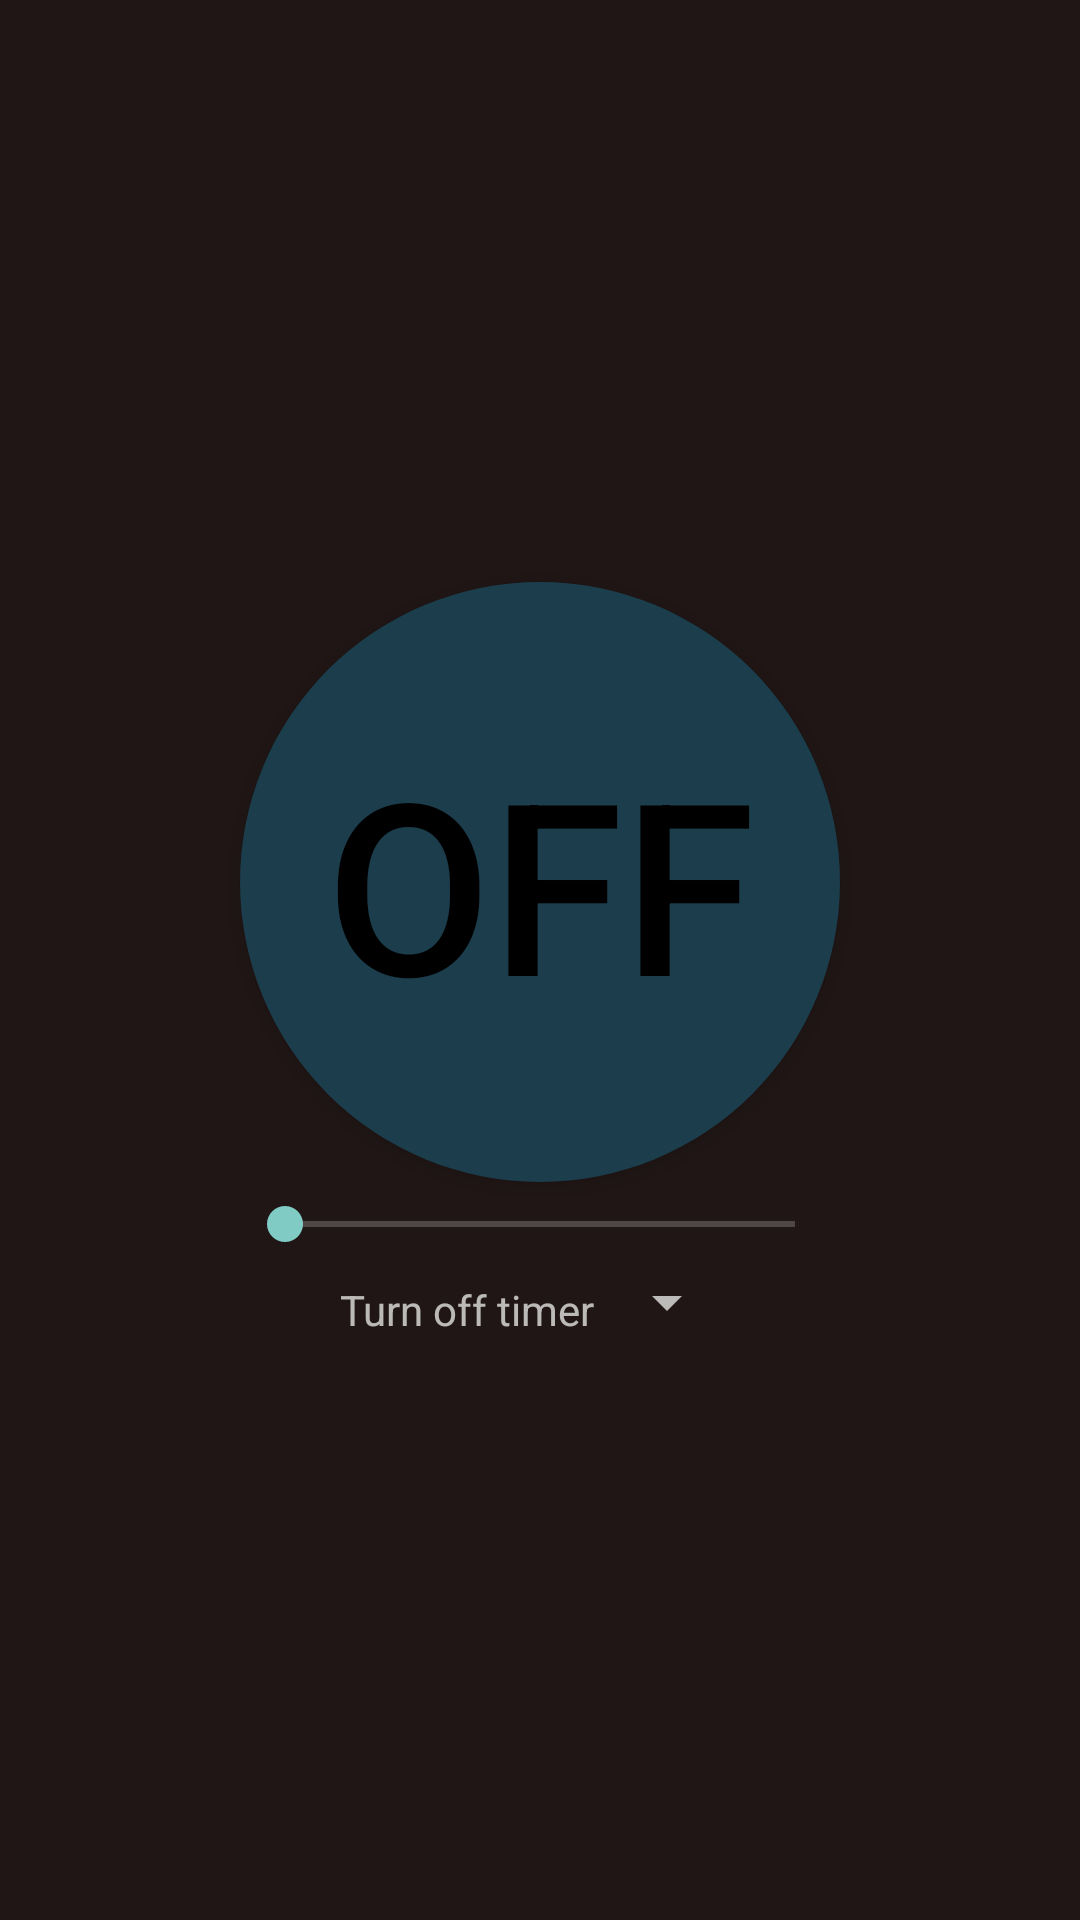

Write the Android layout XML for this screen, with the resource values it uses.
<!-- AndroidManifest.xml: application theme AppTheme -->
<!-- res/layout/activity_main.xml -->
<RelativeLayout xmlns:android="http://schemas.android.com/apk/res/android"
    xmlns:tools="http://schemas.android.com/tools"
    android:layout_width="match_parent"
    android:layout_height="match_parent"
    android:background="@color/dark_brown"
    android:gravity="center"
    android:paddingBottom="@dimen/activity_vertical_margin"
    android:paddingLeft="@dimen/activity_horizontal_margin"
    android:paddingRight="@dimen/activity_horizontal_margin"
    android:paddingTop="@dimen/activity_vertical_margin"
    tools:context="com.theAlternative.dimmer.MainActivity" >

    <ToggleButton
        android:id="@+id/btn_Dimmer"
        android:layout_width="200dp"
        android:layout_height="200dp"
        android:layout_centerHorizontal="true"
        android:background="@drawable/toggle_bg"
        android:onClick="onToggleClicked"
        android:textColor="@color/toggle_text_selector"
        android:textOff="OFF"
        android:textOn="ON"
        android:textSize="80sp" />

    <SeekBar
        android:id="@+id/skb_Dimmer"
        android:layout_width="200dp"
        android:layout_height="wrap_content"
        android:layout_below="@id/btn_Dimmer"
        android:layout_centerHorizontal="true"
        android:paddingBottom="5dp"
        android:paddingLeft="15dp"
        android:paddingRight="15dp"
        android:paddingTop="5dp" />

    <LinearLayout
        android:layout_width="wrap_content"
        android:layout_height="wrap_content"
        android:layout_below="@id/skb_Dimmer"
        android:layout_centerHorizontal="true"
        android:orientation="horizontal" >

        <TextView
            android:id="@+id/txt_timer_label"
            android:layout_width="wrap_content"
            android:layout_height="wrap_content"
            android:layout_gravity="bottom"
            android:text="Turn off timer" />

        <Spinner
            android:id="@+id/spn_timer"
            android:layout_width="wrap_content"
            android:layout_height="wrap_content" />
    </LinearLayout>

</RelativeLayout>
<!-- resources referenced by this layout -->
<resources>
  <color name="dark_brown">#201616</color>
  <!-- drawable toggle_bg (drawable) -->
  <?xml version="1.0" encoding="utf-8"?>
  <shape xmlns:android="http://schemas.android.com/apk/res/android" 
      android:shape="oval">
      <solid android:color="@color/dull_blue" />
  </shape>
  <style name="AppTheme" parent="AppBaseTheme">
          
      </style>
  <color name="dull_blue">#801B6985</color>
  <style name="AppBaseTheme" parent="@style/Theme.AppCompat">
          
          
          <item name="actionBarStyle">@style/myActionBar</item>
      </style>
  <style name="myActionBar" parent="@style/Widget.AppCompat.ActionBar">
  	    <item name="background">@drawable/abc_ab_bottom_transparent_dark_holo</item>
  	</style>
</resources>
